Run: headless pygame with SDL's dummy video driver; simulated clock (each Clock.tick advances the game by its frame time, no real sleeping); random seed 0; keys injected as events and as key.get_pressed() state; mouse plan: one left click at the window centre at the start of phase 2, then a move to the lower-right quarter at the start of phase 3.
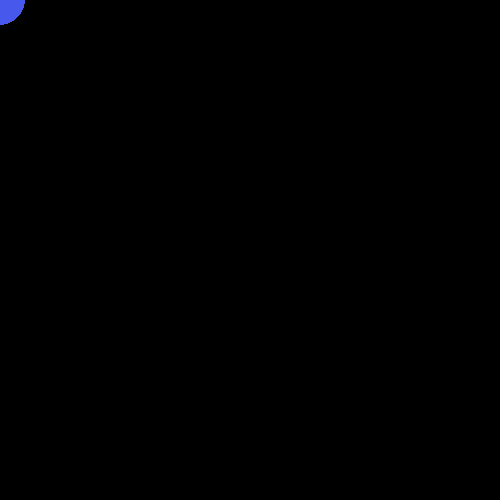
Frame 1 of 4 · flips 1–60 · no input
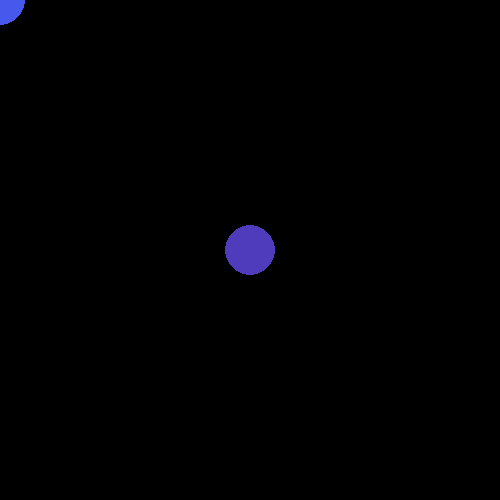
Frame 2 of 4 · flips 61–180 · clicked the window centre · tapped SPACE, RETURN · held RIGHT (→), D
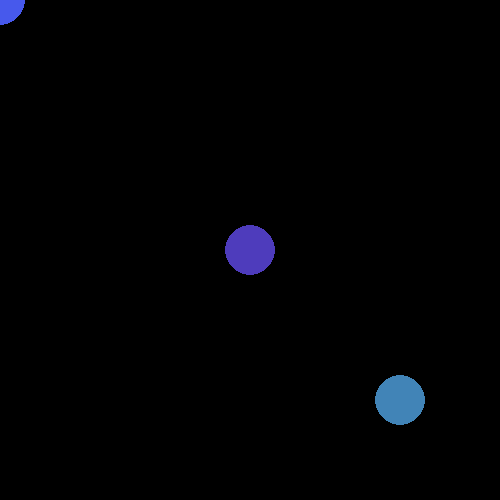
Frame 3 of 4 · flips 181–300 · moved the mouse to the lower-right quarter · held DOWN (↓), S
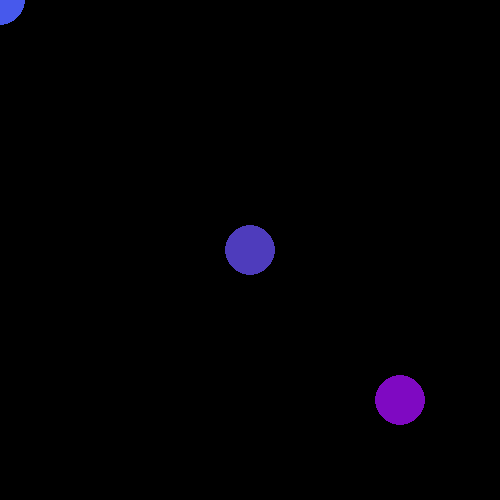
Frame 4 of 4 · flips 301–420 · held LEFT (←), A, UP (↑), W

The pygame program that drew these frames:

import pygame

pygame.init()

FPS = 60
W, H = 500, 500
win = pygame.display.set_mode((W, H))
pygame.display.set_caption('Mine Bobrs')


def random_color():
    import random
    return random.choices(range(250), k=3)


clock = pygame.time.Clock()
while 1:
    for event in pygame.event.get():
        if event.type == pygame.QUIT:
            pygame.quit()
            exit()

    x, y = pygame.mouse.get_pos()
    if pygame.key.get_pressed()[pygame.K_SPACE]:
        win.fill((255,) * 3)
    pygame.draw.circle(win, random_color(), (x, y), 25)
    pygame.display.update()

    clock.tick(FPS)
